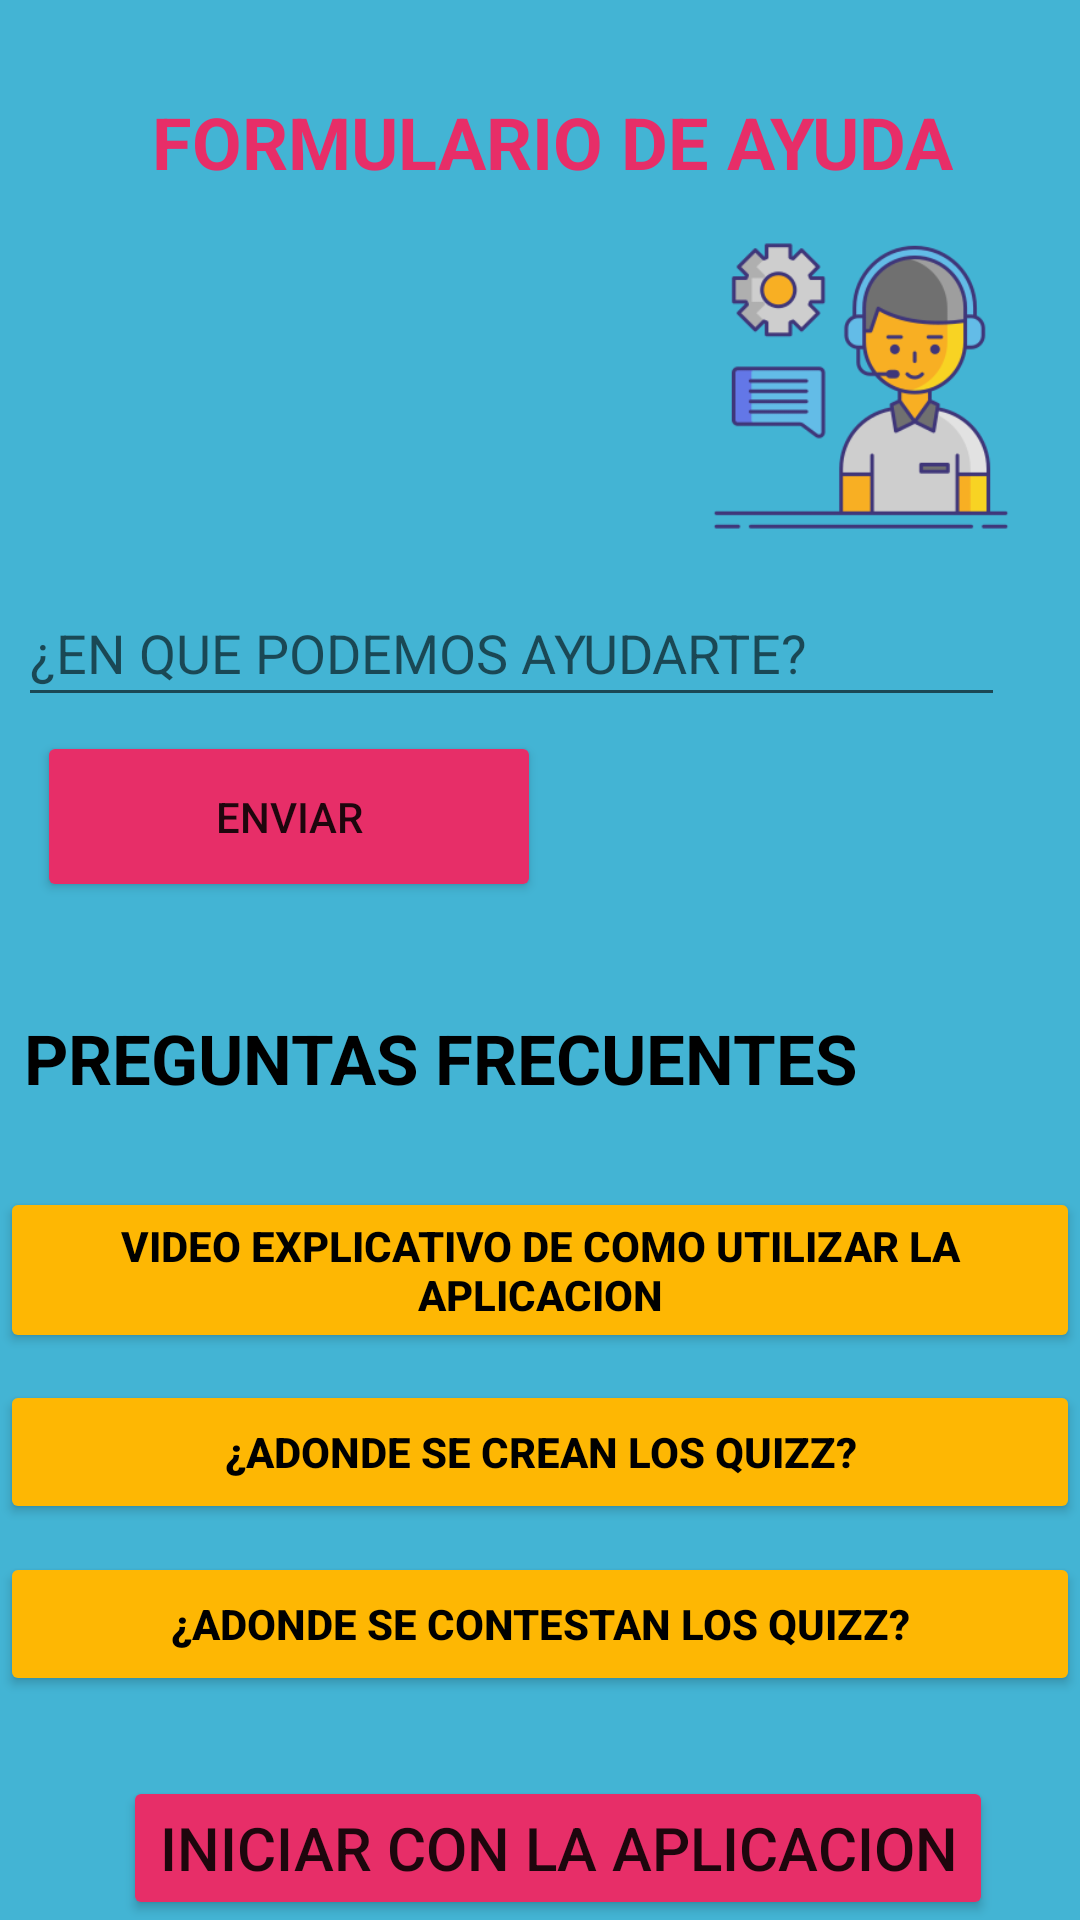

Write the Android layout XML for this screen, with the resource values it uses.
<!-- AndroidManifest.xml: application theme Theme.Quizizz_Maker -->
<!-- res/layout/activity_ayuda1.xml -->
<?xml version="1.0" encoding="utf-8"?>
<androidx.constraintlayout.widget.ConstraintLayout xmlns:android="http://schemas.android.com/apk/res/android"
    xmlns:app="http://schemas.android.com/apk/res-auto"
    xmlns:tools="http://schemas.android.com/tools"
    android:layout_width="match_parent"
    android:layout_height="match_parent"
    android:background="#43B4D4 "
    tools:context=".Ayuda1">

    <Button
        android:id="@+id/btnenviar2"
        android:layout_width="168dp"
        android:layout_height="57dp"
        android:backgroundTint="#E72E68 "
        android:text="ENVIAR"
        app:layout_constraintBottom_toBottomOf="parent"
        app:layout_constraintEnd_toEndOf="parent"
        app:layout_constraintHorizontal_bias="0.065"
        app:layout_constraintStart_toStartOf="parent"
        app:layout_constraintTop_toTopOf="parent"
        app:layout_constraintVertical_bias="0.418" />

    <Button
        android:id="@+id/btniniciar"
        android:layout_width="wrap_content"
        android:layout_height="wrap_content"
        android:backgroundTint="#E72E68 "
        android:text="INICIAR CON LA APLICACION"
        android:textSize="20sp"
        app:layout_constraintBottom_toBottomOf="parent"
        app:layout_constraintEnd_toEndOf="parent"
        app:layout_constraintHorizontal_bias="0.588"
        app:layout_constraintStart_toStartOf="parent"
        app:layout_constraintTop_toTopOf="parent"
        app:layout_constraintVertical_bias="1.0" />

    <TextView
        android:id="@+id/textView2"
        android:layout_width="wrap_content"
        android:layout_height="wrap_content"
        android:text="FORMULARIO DE AYUDA"
        android:textColor="#E72E68 "
        android:textSize="24sp"
        android:textStyle="bold"
        app:layout_constraintBottom_toBottomOf="parent"
        app:layout_constraintEnd_toEndOf="@+id/btnVideo"
        app:layout_constraintHorizontal_bias="0.544"
        app:layout_constraintStart_toStartOf="parent"
        app:layout_constraintTop_toTopOf="parent"
        app:layout_constraintVertical_bias="0.051" />

    <Button
        android:id="@+id/btnVideo"
        android:layout_width="0dp"
        android:layout_height="wrap_content"
        android:backgroundTint="#FEB703 "
        android:text="VIDEO EXPLICATIVO DE COMO UTILIZAR LA APLICACION"
        android:textColor="#000000"
        android:textStyle="bold"
        app:layout_constraintBottom_toBottomOf="parent"
        app:layout_constraintEnd_toEndOf="parent"
        app:layout_constraintHorizontal_bias="0.0"
        app:layout_constraintStart_toStartOf="parent"
        app:layout_constraintTop_toTopOf="parent"
        app:layout_constraintVertical_bias="0.677" />

    <Button
        android:id="@+id/btnCrearquizz"
        android:layout_width="0dp"
        android:layout_height="wrap_content"
        android:backgroundTint="#FEB703 "
        android:text="¿ADONDE SE CREAN LOS QUIZZ?"
        android:textColor="#000000"
        android:textStyle="bold"
        app:layout_constraintBottom_toBottomOf="parent"
        app:layout_constraintEnd_toEndOf="parent"
        app:layout_constraintHorizontal_bias="0.0"
        app:layout_constraintStart_toStartOf="parent"
        app:layout_constraintTop_toTopOf="parent"
        app:layout_constraintVertical_bias="0.777" />

    <Button
        android:id="@+id/btnresquizz"
        android:layout_width="0dp"
        android:layout_height="wrap_content"
        android:backgroundTint="#FEB703 "
        android:text="¿ADONDE SE CONTESTAN LOS QUIZZ?"
        android:textColor="#000000"
        android:textStyle="bold"
        app:layout_constraintBottom_toBottomOf="parent"
        app:layout_constraintEnd_toEndOf="parent"
        app:layout_constraintHorizontal_bias="0.0"
        app:layout_constraintStart_toStartOf="parent"
        app:layout_constraintTop_toTopOf="parent"
        app:layout_constraintVertical_bias="0.874" />

    <TextView
        android:id="@+id/textView"
        android:layout_width="308dp"
        android:layout_height="43dp"
        android:text="PREGUNTAS FRECUENTES"
        android:textColor="#000000"
        android:textSize="23sp"
        android:textStyle="bold"
        app:layout_constraintBottom_toBottomOf="parent"
        app:layout_constraintEnd_toEndOf="@+id/btnVideo"
        app:layout_constraintHorizontal_bias="0.155"
        app:layout_constraintStart_toStartOf="parent"
        app:layout_constraintTop_toTopOf="parent"
        app:layout_constraintVertical_bias="0.565" />

    <EditText
        android:id="@+id/ayuda"
        android:layout_width="329dp"
        android:layout_height="46dp"
        android:ems="10"
        android:hint="¿EN QUE PODEMOS AYUDARTE?"
        android:inputType="textPersonName"
        app:layout_constraintBottom_toBottomOf="parent"
        app:layout_constraintEnd_toEndOf="parent"
        app:layout_constraintHorizontal_bias="0.195"
        app:layout_constraintStart_toStartOf="parent"
        app:layout_constraintTop_toTopOf="parent"
        app:layout_constraintVertical_bias="0.325" />

    <ImageView
        android:id="@+id/imageView3"
        android:layout_width="78dp"
        android:layout_height="85dp"
        app:layout_constraintBottom_toBottomOf="parent"
        app:layout_constraintEnd_toEndOf="parent"
        app:layout_constraintHorizontal_bias="1.0"
        app:layout_constraintStart_toStartOf="parent"
        app:layout_constraintTop_toTopOf="parent"
        app:layout_constraintVertical_bias="0.524"
        app:srcCompat="@drawable/signo_de_interrogacion" />

    <ImageView
        android:id="@+id/imageView4"
        android:layout_width="146dp"
        android:layout_height="104dp"
        app:layout_constraintBottom_toBottomOf="parent"
        app:layout_constraintEnd_toEndOf="parent"
        app:layout_constraintHorizontal_bias="1.0"
        app:layout_constraintStart_toStartOf="parent"
        app:layout_constraintTop_toTopOf="parent"
        app:layout_constraintVertical_bias="0.143"
        app:srcCompat="@drawable/agente_de_servicio_al_cliente" />
</androidx.constraintlayout.widget.ConstraintLayout>
<!-- resources referenced by this layout -->
<resources>
  <!-- drawable agente_de_servicio_al_cliente: png bitmap (drawable-v24, 20214 bytes) -->
  <style name="Theme.Quizizz_Maker" parent="Theme.MaterialComponents.DayNight.DarkActionBar">
          
          <item name="colorPrimary">@color/purple_500</item>
          <item name="colorPrimaryVariant">@color/purple_700</item>
          <item name="colorOnPrimary">@color/white</item>
          
          <item name="colorSecondary">@color/teal_200</item>
          <item name="colorSecondaryVariant">@color/teal_700</item>
          <item name="colorOnSecondary">@color/black</item>
          
          <item name="android:statusBarColor" tools:targetApi="l">?attr/colorPrimaryVariant</item>
          
      </style>
  <!-- not gathered from this repository: default colours our renderer supplied (Android Studio template values) -->
  <color name="purple_500">#FF6200EE</color>
  <color name="purple_700">#FF3700B3</color>
  <color name="teal_200">#FF03DAC5</color>
  <color name="teal_700">#FF018786</color>
  <color name="black">#FF000000</color>
  <color name="white">#FFFFFFFF</color>
</resources>
